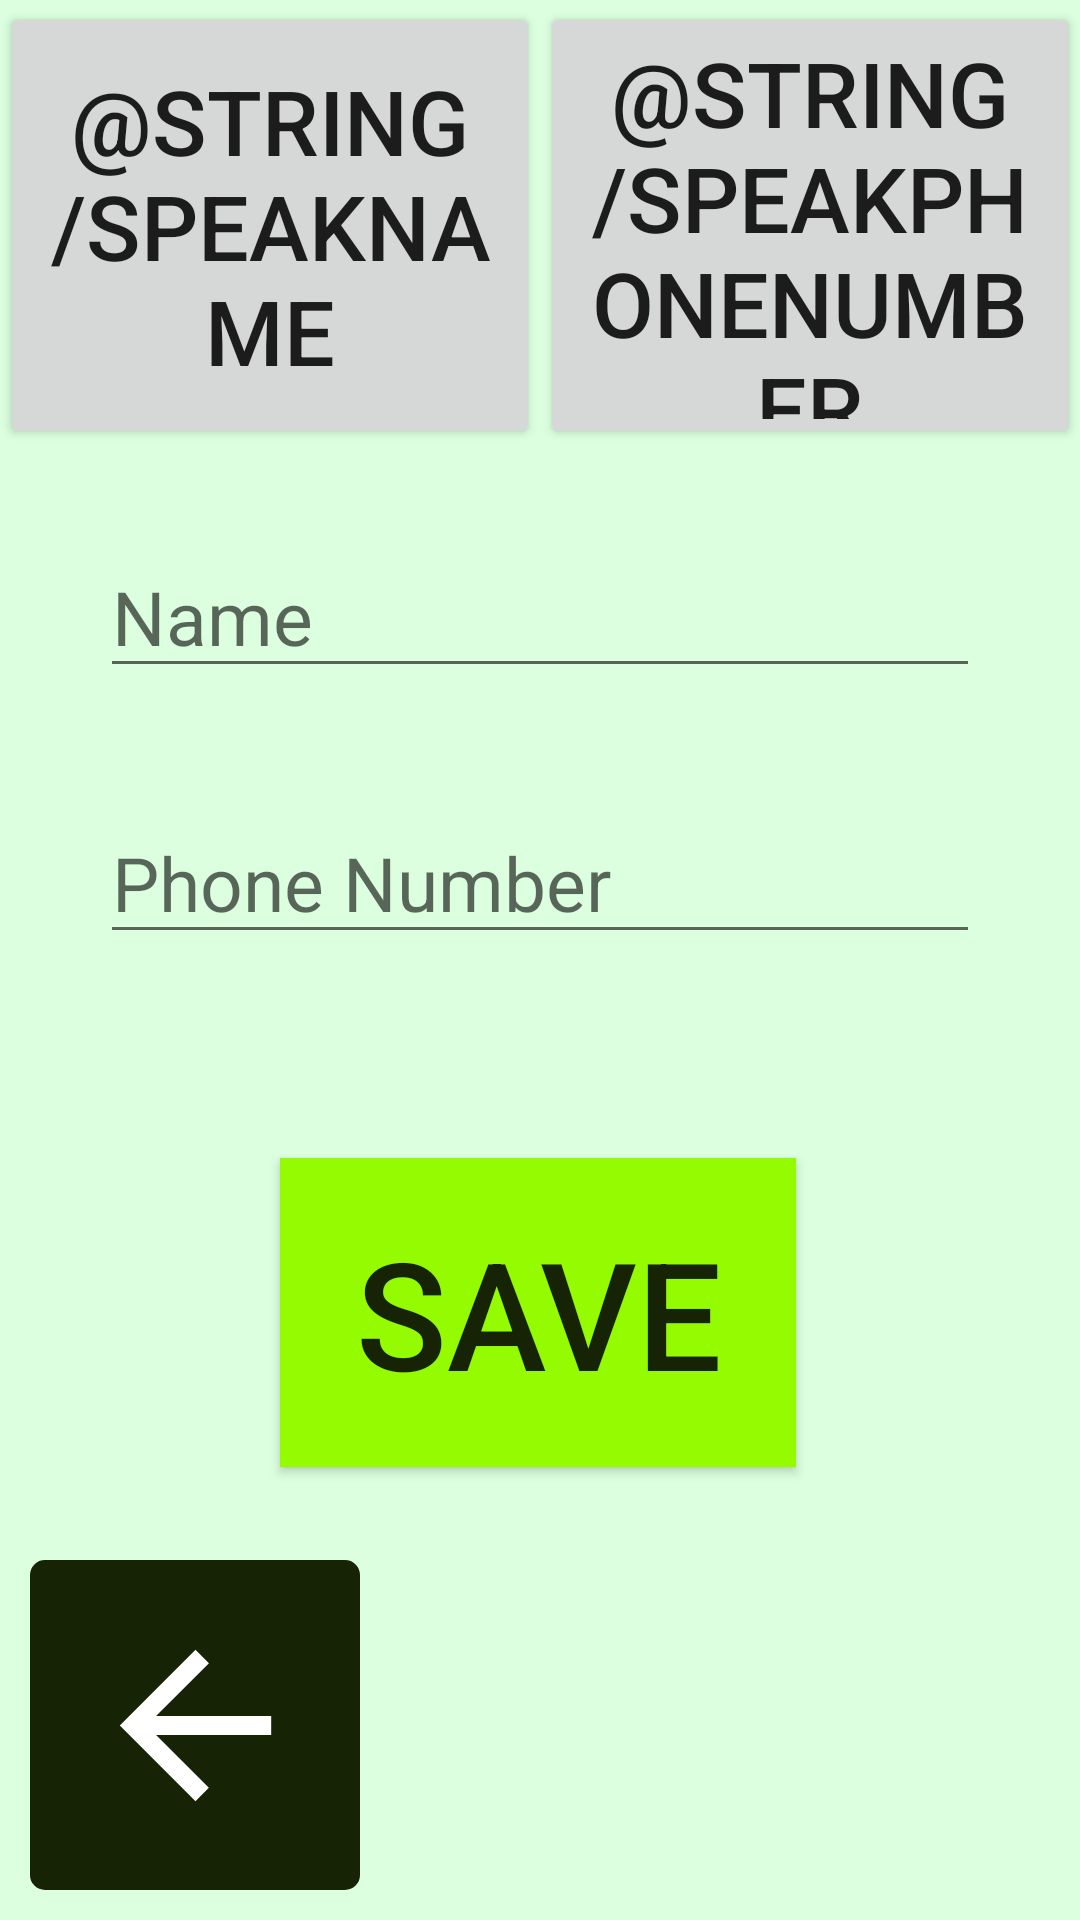

Reconstruct the res/layout file that produces this screen, plus the resources it refers to.
<!-- AndroidManifest.xml: application theme AppTheme -->
<!-- res/layout/activity_register_contact.xml -->
<?xml version="1.0" encoding="utf-8"?>
<androidx.constraintlayout.widget.ConstraintLayout xmlns:android="http://schemas.android.com/apk/res/android"
    xmlns:app="http://schemas.android.com/apk/res-auto"
    xmlns:tools="http://schemas.android.com/tools"
    android:id="@+id/ConstraintLayout"
    android:layout_width="match_parent"
    android:layout_height="match_parent"
    android:background="@color/pale_green"
    android:orientation="vertical">

    <EditText
        android:id="@+id/etPhoneNumber"
        android:layout_width="wrap_content"
        android:layout_height="wrap_content"
        android:autoText="false"
        android:ems="10"
        android:hint="@string/phoneNumber"
        android:inputType="phone"
        android:textSize="25sp"
        app:layout_constraintBottom_toBottomOf="parent"
        app:layout_constraintEnd_toEndOf="parent"
        app:layout_constraintStart_toStartOf="parent"
        app:layout_constraintTop_toBottomOf="@+id/etName"
        app:layout_constraintVertical_bias="0.106" />

    <EditText
        android:id="@+id/etName"
        android:layout_width="wrap_content"
        android:layout_height="wrap_content"
        android:ems="10"
        android:hint="@string/name"
        android:inputType="textPersonName"
        android:textSize="25sp"
        app:layout_constraintBottom_toBottomOf="parent"
        app:layout_constraintEnd_toEndOf="parent"
        app:layout_constraintStart_toStartOf="parent"
        app:layout_constraintTop_toTopOf="parent"
        app:layout_constraintVertical_bias="0.303" />

    <Button
        android:id="@+id/btnSaveContact"
        android:layout_width="172dp"
        android:layout_height="103dp"
        android:background="@color/green"
        android:text="@string/save"
        android:textColor="@color/dark_green"
        android:textSize="50sp"
        app:layout_constraintBottom_toBottomOf="parent"
        app:layout_constraintEnd_toEndOf="parent"
        app:layout_constraintHorizontal_bias="0.497"
        app:layout_constraintStart_toStartOf="parent"
        app:layout_constraintTop_toBottomOf="@+id/etPhoneNumber"
        app:layout_constraintVertical_bias="0.311" />

    <ImageButton
        android:id="@+id/btnBack"
        android:layout_width="130dp"
        android:layout_height="130dp"
        android:background="@drawable/dark_green_round_corner"
        app:layout_constraintBottom_toBottomOf="parent"
        app:layout_constraintStart_toStartOf="parent"
        app:srcCompat="@drawable/ic_back_foreground" />

    <LinearLayout
        android:layout_width="match_parent"
        android:layout_height="149dp"
        android:orientation="horizontal"
        app:layout_constraintBottom_toTopOf="@+id/etName"
        app:layout_constraintEnd_toEndOf="parent"
        app:layout_constraintStart_toStartOf="parent"
        app:layout_constraintTop_toTopOf="parent"
        app:layout_constraintVertical_bias="0.027">

        <Button
            android:id="@+id/button"
            android:layout_width="match_parent"
            android:layout_height="match_parent"
            android:layout_weight="1"
            android:textSize="30sp"
            android:text="@string/speakName" />

        <Button
            android:id="@+id/button2"
            android:layout_width="match_parent"
            android:layout_height="match_parent"
            android:layout_weight="1"
            android:textSize="30sp"
            android:text="@string/speakPhoneNumber" />
    </LinearLayout>

</androidx.constraintlayout.widget.ConstraintLayout>
<!-- resources referenced by this layout -->
<resources>
  <color name="dark_green">#162305</color>
  <color name="green">#94FB00</color>
  <color name="pale_green">#DBFFDF</color>
  <!-- drawable dark_green_round_corner (drawable) -->
  <?xml version="1.0" encoding="utf-8"?>
  <shape xmlns:android="http://schemas.android.com/apk/res/android" android:shape="rectangle" >
      <solid android:color="@color/dark_green" />
      <stroke android:width="10dip" android:color="@color/pale_green"/>
      <corners android:radius="10dp"/>
  </shape>
  <!-- drawable ic_back_foreground (drawable) -->
  <vector xmlns:android="http://schemas.android.com/apk/res/android"
      android:width="87dp"
      android:height="87dp"
      android:viewportWidth="108"
      android:viewportHeight="108"
      android:tint="@color/white">
    <group android:scaleX="3.915"
        android:scaleY="3.915"
        android:translateX="7.02"
        android:translateY="7.02">
      <path
          android:fillColor="@android:color/white"
          android:pathData="M20,11H7.83l5.59,-5.59L12,4l-8,8 8,8 1.41,-1.41L7.83,13H20v-2z"/>
    </group>
  </vector>
  <string name="name">Name</string>
  <string name="phoneNumber">Phone Number</string>
  <string name="save">SAVE</string>
  <style name="AppTheme" parent="Theme.AppCompat.Light.DarkActionBar">
          <item name="colorPrimary">@color/dark_dark_blue</item>
      </style>
  <color name="white">#FFFFFF</color>
  <color name="dark_dark_blue">#020217</color>
</resources>
